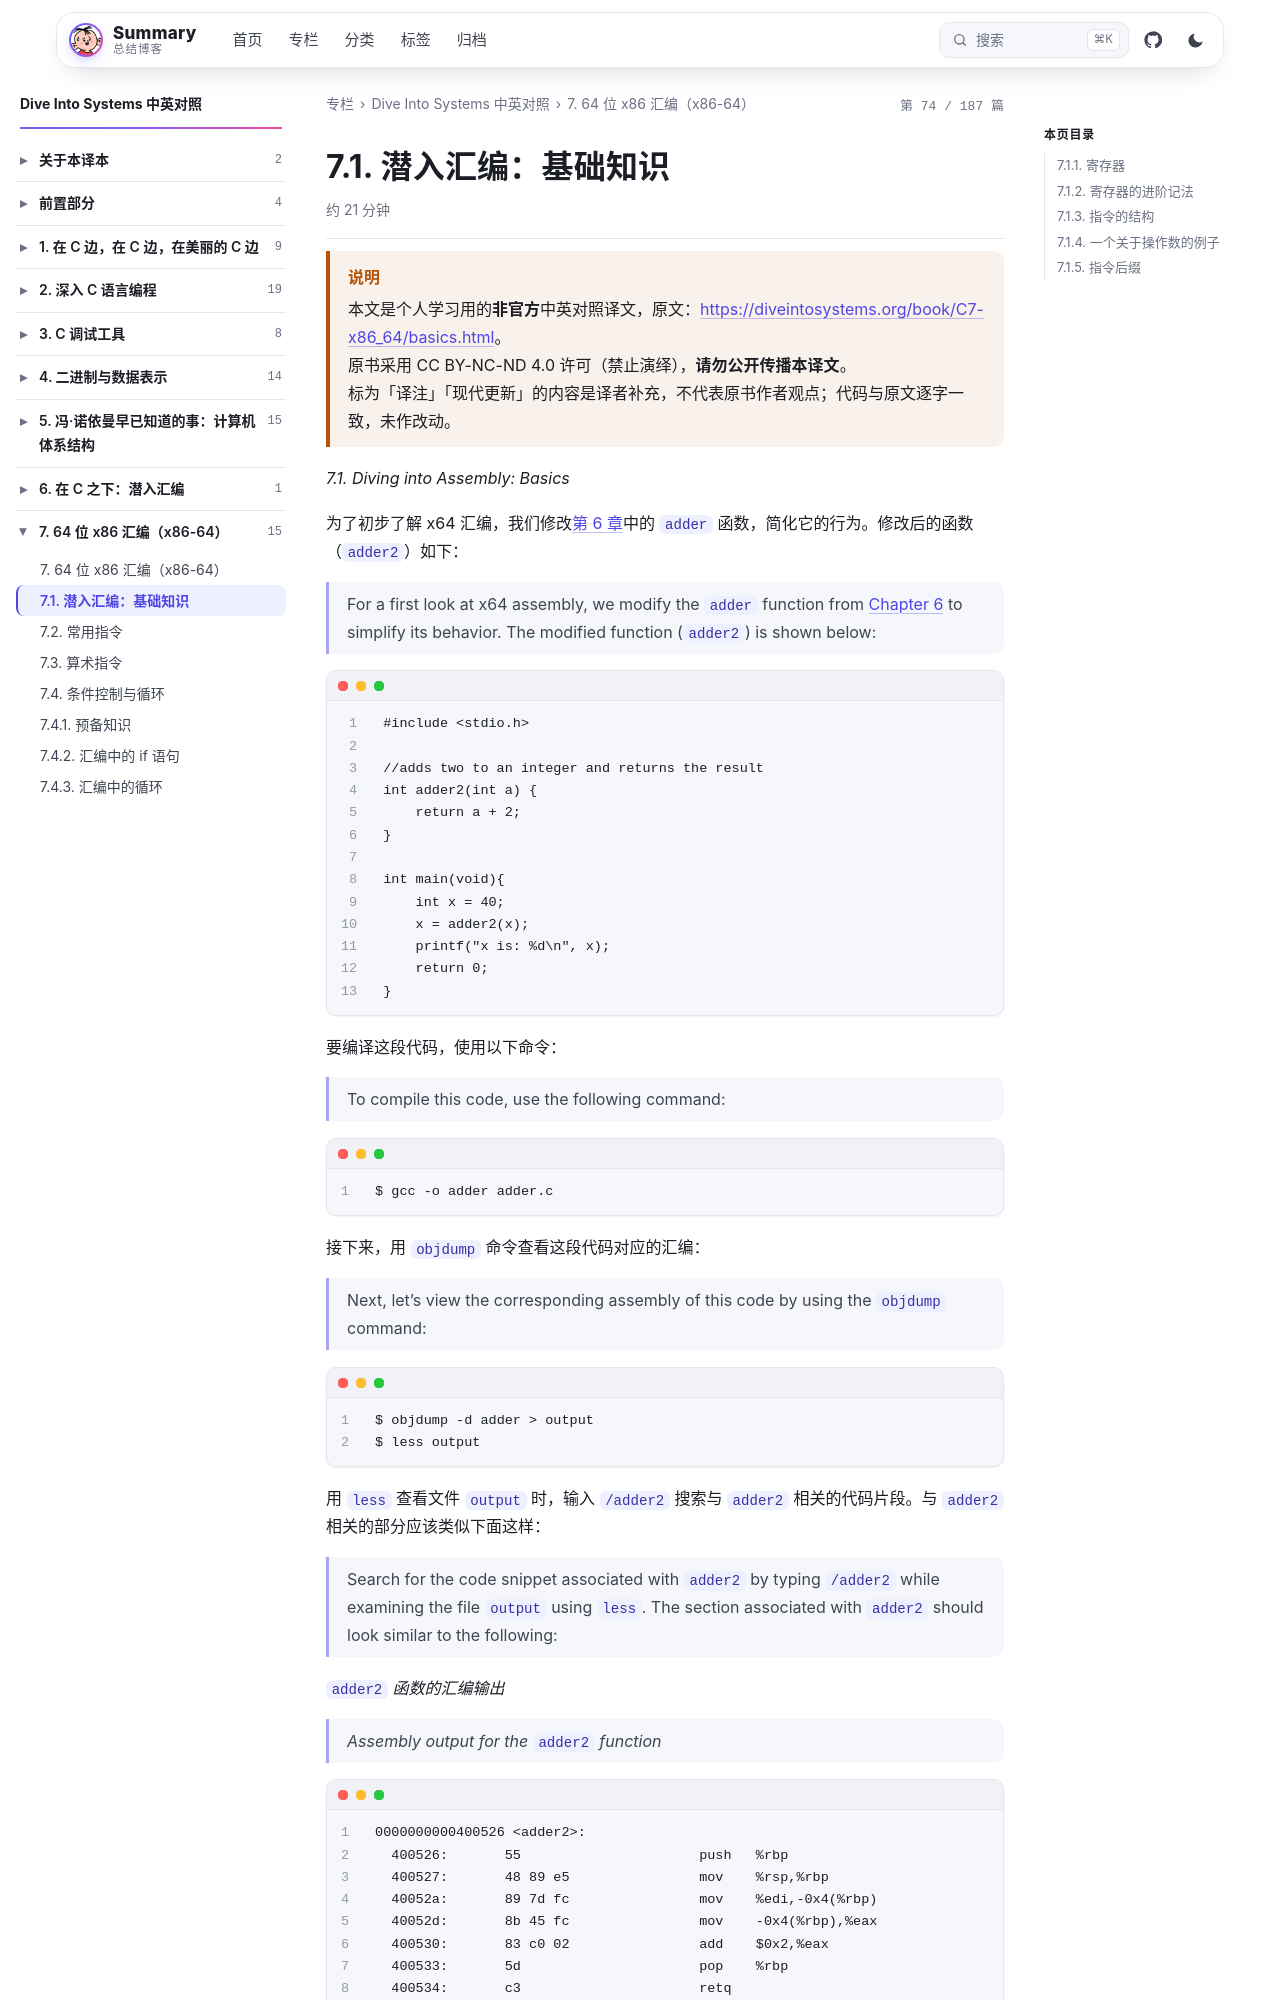

repository: wenPKtalk/wenpktalk.github.io · page: dive-into-systems/C7-x86_64/7.1-basics.html · generator: jekyll

---
title: "7.1. 潜入汇编：基础知识"
original: https://diveintosystems.org/book/C7-x86_64/basics.html
credit: "Dive Into Systems (Suzanne J. Matthews, Tia Newhall, Kevin C. Webb)"
license: "CC BY-NC-ND 4.0 — 原书版权归作者所有"
book: dive-into-systems
chapter: C7-x86_64
order: 2
disableNunjucks: true
---

> [!WARNING] 说明
> 本文是个人学习用的**非官方**中英对照译文，原文：<https://diveintosystems.org/book/C7-x86_64/basics.html>。
> 原书采用 CC BY-NC-ND 4.0 许可（禁止演绎），**请勿公开传播本译文**。
> 标为「译注」「现代更新」的内容是译者补充，不代表原书作者观点；代码与原文逐字一致，未作改动。


*7.1. Diving into Assembly: Basics*

为了初步了解 x64 汇编，我们修改[第 6 章](7.0-index.html)中的 `adder` 函数，简化它的行为。修改后的函数（`adder2`）如下：

> For a first look at x64 assembly, we modify the `adder` function from [Chapter 6](7.0-index.html) to simplify its behavior. The modified function (`adder2`) is shown below:

```
#include <stdio.h>

//adds two to an integer and returns the result
int adder2(int a) {
    return a + 2;
}

int main(void){
    int x = 40;
    x = adder2(x);
    printf("x is: %d\n", x);
    return 0;
}
```

要编译这段代码，使用以下命令：

> To compile this code, use the following command:

```
$ gcc -o adder adder.c
```

接下来，用 `objdump` 命令查看这段代码对应的汇编：

> Next, let’s view the corresponding assembly of this code by using the `objdump` command:

```
$ objdump -d adder > output
$ less output
```

用 `less` 查看文件 `output` 时，输入 `/adder2` 搜索与 `adder2` 相关的代码片段。与 `adder2` 相关的部分应该类似下面这样：

> Search for the code snippet associated with `adder2` by typing `/adder2` while examining the file `output` using `less`. The section associated with `adder2` should look similar to the following:

*`adder2` 函数的汇编输出*

> *Assembly output for the `adder2` function*

```
0000000000400526 <adder2>:
  400526:       55                      push   %rbp
  400527:       48 89 e5                mov    %rsp,%rbp
  40052a:       89 7d fc                mov    %edi,-0x4(%rbp)
  40052d:       8b 45 fc                mov    -0x4(%rbp),%eax
  400530:       83 c0 02                add    $0x2,%eax
  400533:       5d                      pop    %rbp
  400534:       c3                      retq
```

如果你还不明白这是怎么回事，不必担心。我们会在后面的小节中更详细地介绍汇编。目前，我们先来研究一下这些单独指令的结构。

> Don’t worry if you don’t understand what’s going on just yet. We will cover assembly in greater detail in later sections. For now, let’s study the structure of these individual instructions.

上例中的每一行都包含一条指令在程序内存中的 64 位地址、与这条指令对应的字节，以及指令本身的文本表示。例如，`55` 是指令 `push %rbp` 的机器码表示，这条指令位于程序内存中的地址 `0x400526` 处。注意，`0x400526` 是与 `push %rbp` 指令相关的完整 64 位地址的缩写；为了便于阅读，前导零被省略了。
